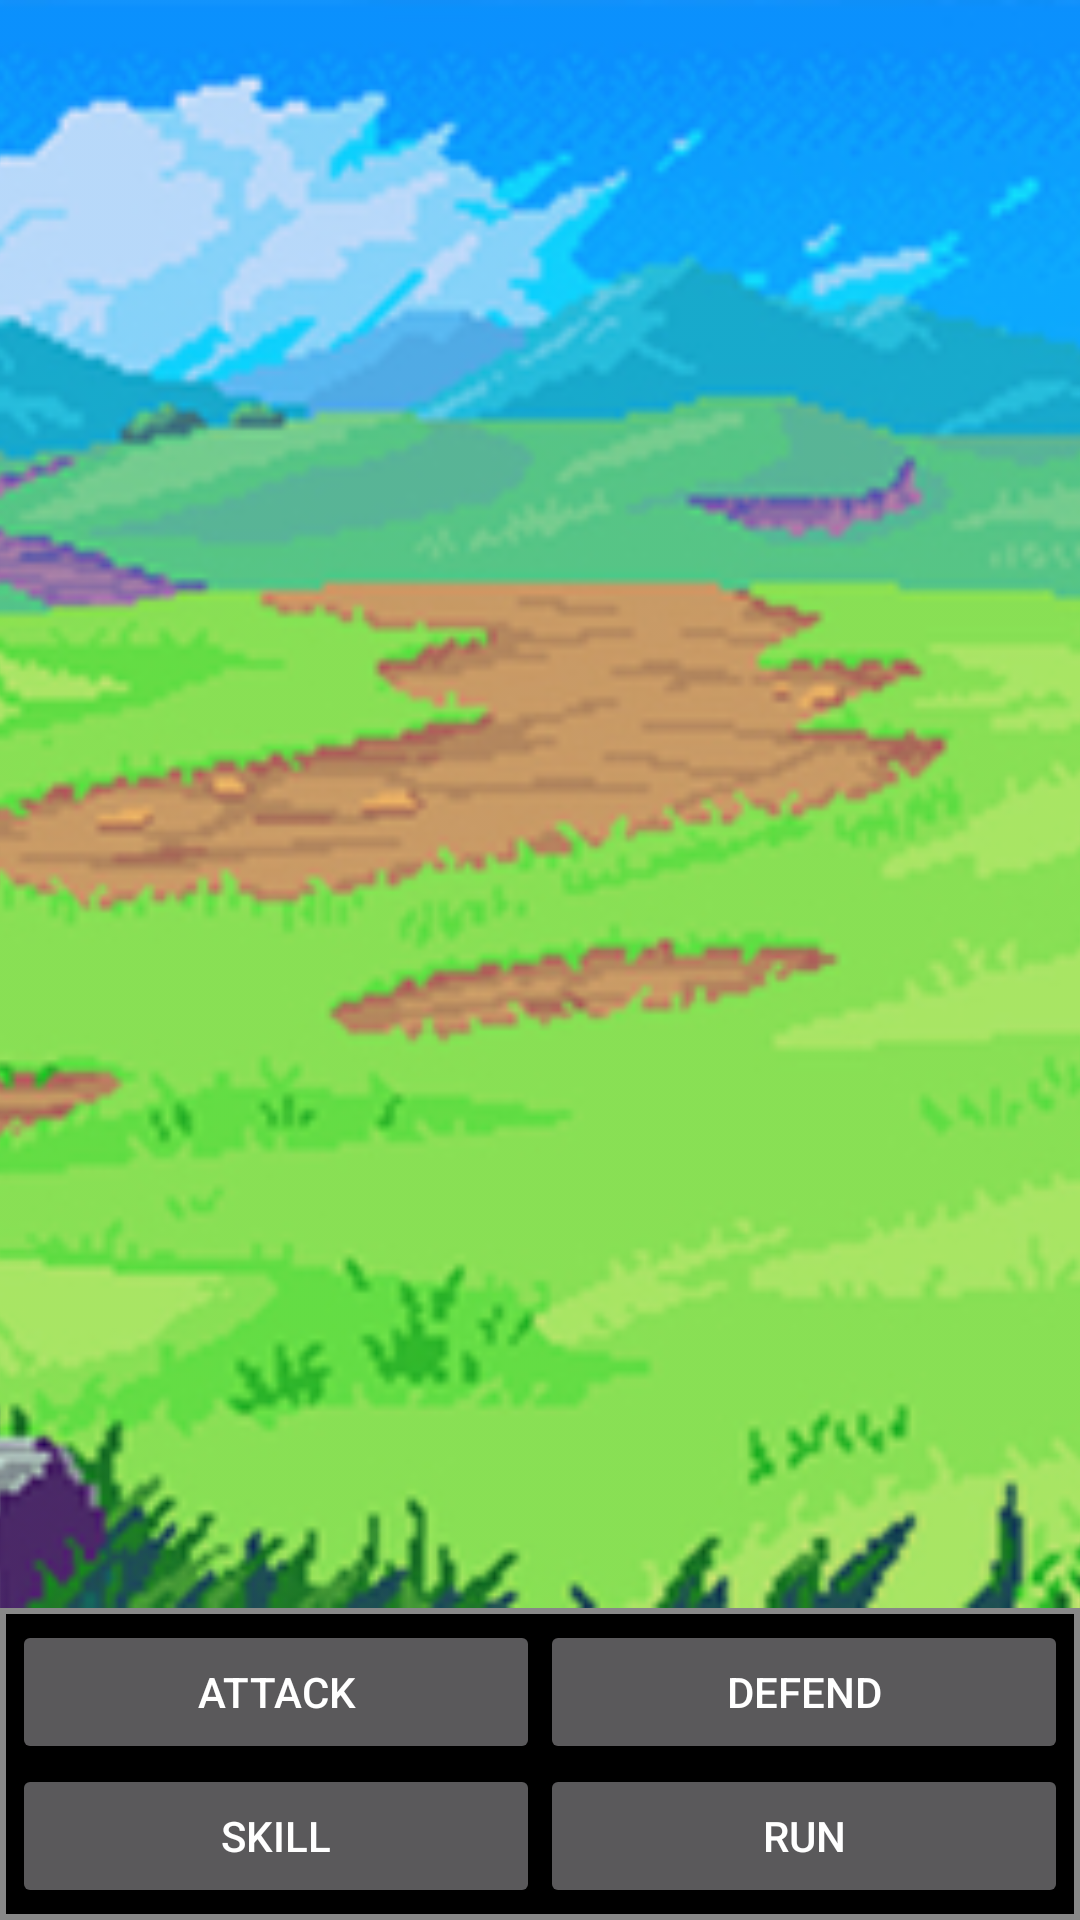

This screen was rendered from an Android layout file. Write that file and the resources it references.
<!-- AndroidManifest.xml: application theme AppTheme -->
<!-- res/layout/activity_battle.xml -->
<?xml version="1.0" encoding="utf-8"?>
<RelativeLayout xmlns:android="http://schemas.android.com/apk/res/android"
    xmlns:tools="http://schemas.android.com/tools"
    android:id="@+id/activity_battle"
    android:layout_width="match_parent"
    android:layout_height="match_parent"
    tools:context="com.example.turnbasedbattlesystem.ui.BattleActivity">

    <ImageView
        android:id="@+id/bg"
        android:layout_width="match_parent"
        android:layout_height="match_parent"
        android:layout_above="@+id/commands"
        android:alpha="0.9"
        android:scaleType="centerCrop"
        android:src="@drawable/bg"/>

    <LinearLayout
        android:id="@+id/status"
        android:layout_width="match_parent"
        android:layout_height="wrap_content"
        tools:layout_height="100dp"
        android:orientation="horizontal">

        <LinearLayout
            android:id="@+id/hero1"
            android:layout_width="0dp"
            android:layout_height="match_parent"
            android:layout_weight="1"
            android:orientation="vertical"
            android:gravity="center_vertical"
            android:background="@drawable/bg_window"
            android:visibility="gone"
            android:padding="8dp">

            <TextView
                android:id="@+id/name1"
                android:layout_width="match_parent"
                android:layout_height="wrap_content"
                android:textSize="16sp"
                tools:text="Vahn"/>

            <TextView
                android:id="@+id/hp1"
                android:layout_width="match_parent"
                android:layout_height="wrap_content"
                android:textSize="16sp"
                tools:text="HP: 99"/>

            <TextView
                android:id="@+id/mp1"
                android:layout_width="match_parent"
                android:layout_height="wrap_content"
                android:textSize="16sp"
                tools:text="MP: 99"/>

        </LinearLayout>

        <LinearLayout
            android:id="@+id/hero2"
            android:layout_width="0dp"
            android:layout_height="match_parent"
            android:layout_weight="1"
            android:orientation="vertical"
            android:gravity="center_vertical"
            android:background="@drawable/bg_window"
            android:visibility="gone"
            android:padding="8dp">

            <TextView
                android:id="@+id/name2"
                android:layout_width="match_parent"
                android:layout_height="wrap_content"
                android:textSize="16sp"
                tools:text="Lana"/>

            <TextView
                android:id="@+id/hp2"
                android:layout_width="match_parent"
                android:layout_height="wrap_content"
                android:textSize="16sp"
                tools:text="HP: 99"/>

            <TextView
                android:id="@+id/mp2"
                android:layout_width="match_parent"
                android:layout_height="wrap_content"
                android:textSize="16sp"
                tools:text="MP: 99"/>

        </LinearLayout>

        <LinearLayout
            android:id="@+id/hero3"
            android:layout_width="0dp"
            android:layout_height="match_parent"
            android:layout_weight="1"
            android:orientation="vertical"
            android:gravity="center_vertical"
            android:background="@drawable/bg_window"
            android:visibility="gone"
            android:padding="8dp">

            <TextView
                android:id="@+id/name3"
                android:layout_width="match_parent"
                android:layout_height="wrap_content"
                android:textSize="16sp"
                tools:text="Ruby"/>

            <TextView
                android:id="@+id/hp3"
                android:layout_width="match_parent"
                android:layout_height="wrap_content"
                android:textSize="16sp"
                tools:text="HP: 99"/>

            <TextView
                android:id="@+id/mp3"
                android:layout_width="match_parent"
                android:layout_height="wrap_content"
                android:textSize="16sp"
                tools:text="MP: 99"/>

        </LinearLayout>


    </LinearLayout>

    <LinearLayout
        android:id="@+id/enemies"
        android:layout_width="match_parent"
        android:layout_height="match_parent"
        android:layout_below="@+id/status"
        android:layout_above="@+id/commands"
        android:orientation="horizontal"
        android:gravity="center"
        android:padding="16dp">

        <ImageView
            android:id="@+id/enemy1"
            android:layout_width="100dp"
            android:layout_height="100dp"
            android:padding="8dp"
            android:background="?selectableItemBackgroundBorderless"
            android:visibility="gone"
            android:src="@drawable/dracky"/>

        <ImageView
            android:id="@+id/enemy2"
            android:layout_width="100dp"
            android:layout_height="100dp"
            android:padding="8dp"
            android:layout_marginTop="20dp"
            android:background="?selectableItemBackgroundBorderless"
            android:visibility="gone"
            android:src="@drawable/dracky"/>

        <ImageView
            android:id="@+id/enemy3"
            android:layout_width="100dp"
            android:layout_height="100dp"
            android:padding="8dp"
            android:background="?selectableItemBackgroundBorderless"
            android:visibility="gone"
            android:src="@drawable/dracky"/>

    </LinearLayout>

    <LinearLayout
        android:id="@+id/skills"
        android:layout_width="wrap_content"
        android:layout_height="wrap_content"
        android:background="@drawable/bg_window"
        android:layout_marginLeft="8dp"
        android:visibility="gone"
        tools:visibility="visible"
        android:orientation="vertical"
        android:layout_above="@+id/commands">

        <android.support.v7.widget.RecyclerView
            android:id="@+id/recyclerview"
            android:layout_width="180dp"
            android:layout_height="180dp"/>

        <Button
            android:id="@+id/cancel_skill"
            android:layout_width="match_parent"
            android:layout_height="wrap_content"
            android:text="@string/cancel"
            android:layout_margin="2dp"/>

    </LinearLayout>

    <LinearLayout
        android:id="@+id/commands"
        android:layout_width="match_parent"
        android:layout_height="wrap_content"
        android:orientation="vertical"
        android:layout_alignParentBottom="true"
        android:layout_alignParentStart="true"
        android:background="@drawable/bg_window"
        android:padding="4dp">

        <LinearLayout
            android:layout_width="match_parent"
            android:layout_height="wrap_content"
            android:orientation="horizontal">

            <Button
                android:id="@+id/attack"
                android:layout_width="0dp"
                android:layout_height="wrap_content"
                android:layout_weight="1"
                android:text="Attack"/>

            <Button
                android:id="@+id/defend"
                android:layout_width="0dp"
                android:layout_height="wrap_content"
                android:layout_weight="1"
                android:text="Defend"/>

        </LinearLayout>

        <LinearLayout
            android:layout_width="match_parent"
            android:layout_height="wrap_content"
            android:orientation="horizontal">

            <Button
                android:id="@+id/skill"
                android:layout_width="0dp"
                android:layout_height="wrap_content"
                android:layout_weight="1"
                android:text="Skill"/>

            <Button
                android:id="@+id/run"
                android:layout_width="0dp"
                android:layout_height="wrap_content"
                android:layout_weight="1"
                android:text="Run"/>

        </LinearLayout>

    </LinearLayout>

    <TextView
        android:id="@+id/message"
        android:layout_width="match_parent"
        android:layout_height="110dp"
        android:layout_alignParentBottom="true"
        android:background="@drawable/bg_window"
        android:padding="12dp"
        android:textColor="#FFFFFF"
        android:visibility="gone"
        android:foreground="?selectableItemBackgroundBorderless"
        tools:text="Vahn attacks the Slime! 6 points of damage!"/>

</RelativeLayout>
<!-- resources referenced by this layout -->
<resources>
  <!-- drawable bg: png bitmap (drawable, 146867 bytes) -->
  <!-- drawable bg_window (drawable) -->
  <?xml version="1.0" encoding="utf-8"?>
  <shape xmlns:android="http://schemas.android.com/apk/res/android"
      android:shape="rectangle" android:innerRadius="20dp">
  
      <solid android:color="#000000"/>
  
      <stroke android:color="#888888"
          android:width="2dp"/>
  
  </shape>
  <!-- drawable dracky: png bitmap (drawable, 48888 bytes) -->
  <style name="AppTheme" parent="Theme.AppCompat">
          
          <item name="colorPrimary">@color/colorPrimary</item>
          <item name="colorPrimaryDark">@color/colorPrimaryDark</item>
          <item name="colorAccent">@color/colorAccent</item>
          <item name="windowActionBar">false</item>
          <item name="windowNoTitle">true</item>
          <item name="android:windowBackground">@color/colorPrimary</item>
      </style>
  <!-- not gathered from this repository: default colours our renderer supplied (Android Studio template values) -->
  <color name="colorPrimary">#FF6200EE</color>
  <color name="colorPrimaryDark">#FF3700B3</color>
  <color name="colorAccent">#FF03DAC5</color>
</resources>
